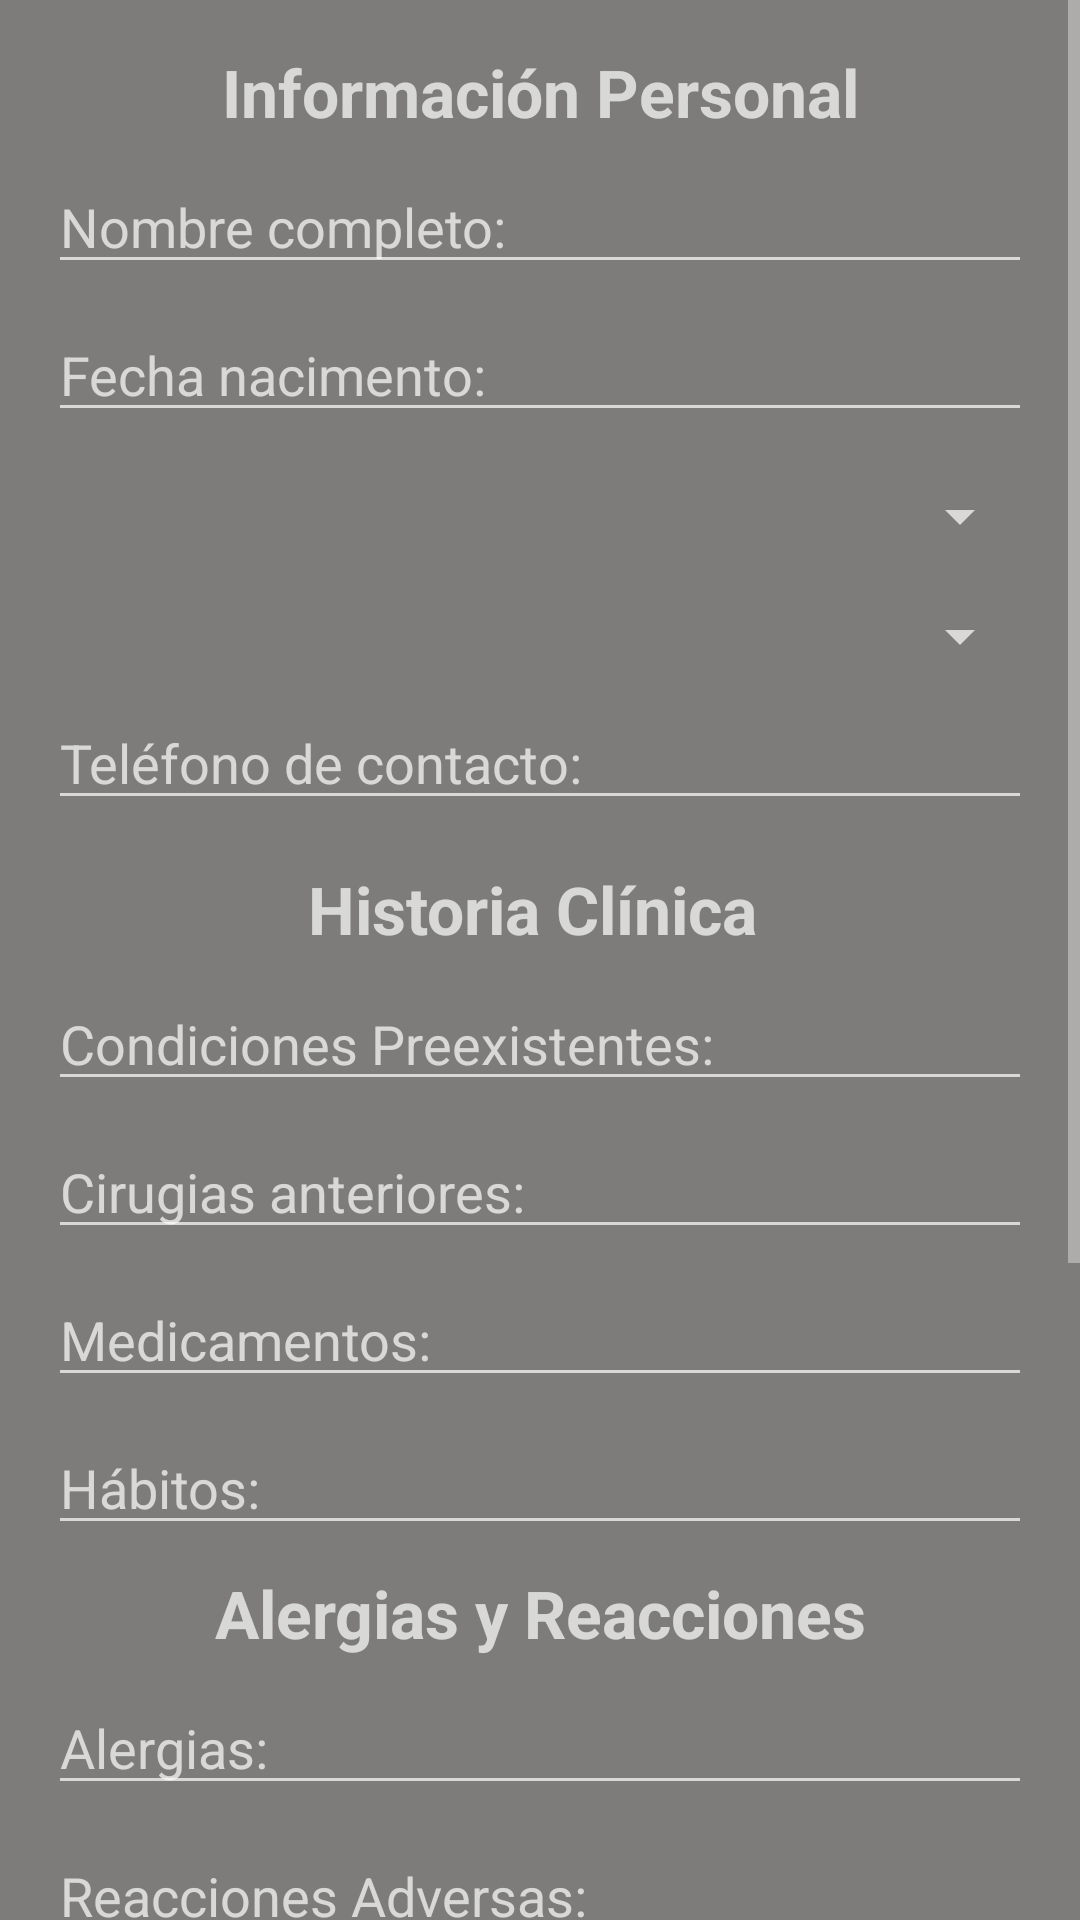

Here is an Android app screen rendered from its layout file. Give the layout XML and the strings, colors and styles it references.
<!-- AndroidManifest.xml: application theme Theme.AppCompat.NoActionBar -->
<!-- res/layout/activity_registro_h_p.xml -->
<?xml version="1.0" encoding="utf-8"?>
<ScrollView xmlns:android="http://schemas.android.com/apk/res/android"
    android:layout_width="match_parent"
    android:layout_height="match_parent">
    <LinearLayout xmlns:android="http://schemas.android.com/apk/res/android"
        android:layout_width="match_parent"
        android:layout_height="match_parent"
        android:orientation="vertical"
        android:padding="16dp"
        android:background="@color/cool_gray">


        <TextView
            android:id="@+id/textViewInformacionPersonal"
            android:textStyle="bold"
            android:layout_width="match_parent"
            android:layout_height="wrap_content"
            android:gravity="center"
            android:textSize="22dp"
            android:text="Información Personal" />

        <EditText
            android:id="@+id/editTextNombreCompleto"
            android:layout_width="match_parent"
            android:layout_height="wrap_content"
            android:hint="Nombre completo: "
            android:focusableInTouchMode="true"
            android:layout_marginTop="8dp"
            android:inputType="text"
            android:focusable="true" />

        <EditText
            android:id="@+id/editTextFechaNacimiento"
            android:layout_width="match_parent"
            android:layout_height="wrap_content"
            android:hint="Fecha nacimento: "
            android:focusableInTouchMode="true"
            android:layout_marginTop="8dp"
            android:inputType="none"
            android:focusable="false" />



        <Spinner
            android:id="@+id/spinnerGenero"
            android:layout_width="match_parent"
            android:layout_height="wrap_content"
            android:layout_marginTop="16dp"/>

        <Spinner
            android:id="@+id/spinnerGrupoSanguineo"
            android:layout_width="match_parent"
            android:layout_height="wrap_content"
            android:layout_marginTop="16dp"/>




        <EditText
            android:id="@+id/editTextTelefonoContacto"
            android:layout_width="match_parent"
            android:layout_height="wrap_content"
            android:hint="Teléfono de contacto: "
            android:focusableInTouchMode="true"
            android:layout_marginTop="8dp"
            android:inputType="numberDecimal"
            android:focusable="true" />


        <TextView
            android:id="@+id/textViewHistoriaClinica"
            android:textStyle="bold"
            android:layout_width="match_parent"
            android:layout_height="wrap_content"
            android:gravity="center"
            android:layout_marginTop="15sp"
            android:textSize="22dp"
            android:text="Historia Clínica " />

        <EditText
            android:id="@+id/editTextCondicionesPreexistentes"
            android:layout_width="match_parent"
            android:layout_height="wrap_content"
            android:hint="Condiciones Preexistentes: "
            android:focusableInTouchMode="true"
            android:layout_marginTop="8dp"
            android:inputType="text"
            android:focusable="true" />

        <EditText
            android:id="@+id/editTextCirugiasAnteriores"
            android:layout_width="match_parent"
            android:layout_height="wrap_content"
            android:hint="Cirugias anteriores: "
            android:focusableInTouchMode="true"
            android:layout_marginTop="8dp"
            android:inputType="text"
            android:focusable="true" />

        <EditText
            android:id="@+id/editTextMedicamentos"
            android:layout_width="match_parent"
            android:layout_height="wrap_content"
            android:hint="Medicamentos: "
            android:focusableInTouchMode="true"
            android:layout_marginTop="8dp"
            android:inputType="text"
            android:focusable="true" />

        <EditText
            android:id="@+id/editTextHabitos"
            android:layout_width="match_parent"
            android:layout_height="wrap_content"
            android:hint="Hábitos: "
            android:focusableInTouchMode="true"
            android:layout_marginTop="8dp"
            android:inputType="text"
            android:focusable="true" />


        <TextView
            android:id="@+id/textViewAlergiasReacciones"
            android:textStyle="bold"
            android:layout_width="match_parent"
            android:layout_height="wrap_content"
            android:gravity="center"
            android:layout_marginTop="8dp"
            android:textSize="22dp"
            android:text="Alergias y Reacciones" />

        <EditText
            android:id="@+id/editTextAlergias"
            android:layout_width="match_parent"
            android:layout_height="wrap_content"
            android:hint="Alergias: "
            android:focusableInTouchMode="true"
            android:layout_marginTop="8dp"
            android:inputType="text"
            android:focusable="true" />

        <EditText
            android:id="@+id/editTextReaccionesAdversas"
            android:layout_width="match_parent"
            android:layout_height="wrap_content"
            android:hint="Reacciones Adversas: "
            android:focusableInTouchMode="true"
            android:layout_marginTop="8dp"
            android:inputType="text"
            android:focusable="true" />




        <TextView
            android:id="@+id/textViewPatologias"
            android:textStyle="bold"
            android:layout_width="match_parent"
            android:layout_height="wrap_content"
            android:gravity="center"
            android:layout_marginTop="8dp"
            android:textSize="22dp"
            android:text="Patologías" />

        <EditText
            android:id="@+id/editTextEnfermedades"
            android:layout_width="match_parent"
            android:layout_height="wrap_content"
            android:hint="Enfermedades: "
            android:focusableInTouchMode="true"
            android:layout_marginTop="8dp"
            android:inputType="text"
            android:focusable="true" />


        <EditText
            android:id="@+id/editTextGravedad"
            android:layout_width="match_parent"
            android:layout_height="wrap_content"
            android:hint="Gravedad: "
            android:focusableInTouchMode="true"
            android:layout_marginTop="8dp"
            android:inputType="text"
            android:focusable="true" />

        <EditText
            android:id="@+id/editTextTratamientos"
            android:layout_width="match_parent"
            android:layout_height="wrap_content"
            android:hint="Tratamientos: "
            android:focusableInTouchMode="true"
            android:layout_marginTop="8dp"
            android:inputType="text"
            android:focusable="true" />


        <Button
            android:id="@+id/btnGuardar"
            android:layout_width="wrap_content"
            android:layout_height="wrap_content"
            android:layout_marginTop="16sp"
            android:layout_below="@id/editTextTratamientos"
            android:text="Guardar" />

        <TextView
            android:id="@+id/textViewDatosFirebase"
            android:layout_width="match_parent"
            android:layout_height="wrap_content"
            android:text="Registros de historia clínica:\n\n"
            android:textSize="18sp"
            android:textColor="@color/white"
            android:gravity="bottom"
            android:padding="16dp"/>



    </LinearLayout>
</ScrollView>
<!-- resources referenced by this layout -->
<resources>
  <color name="cool_gray">#7D7C7A</color>
  <color name="white">#FFFFFFFF</color>
</resources>
